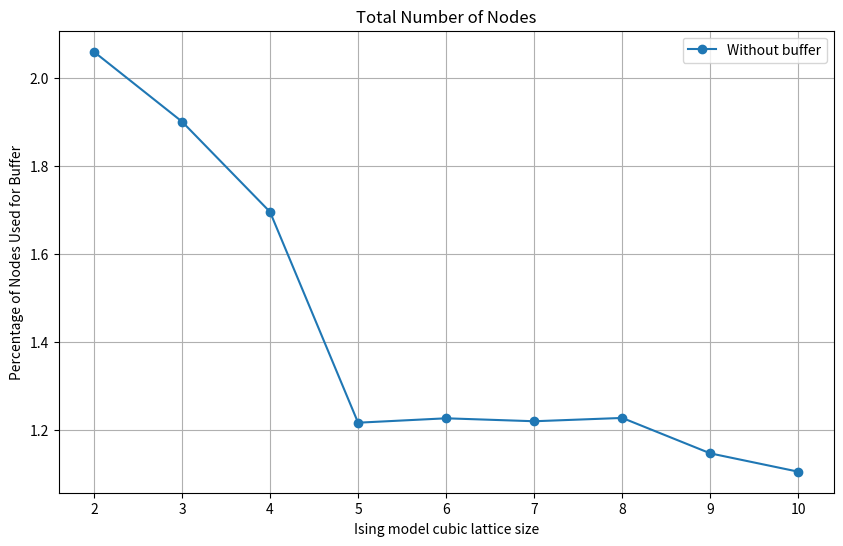

Generate this figure with matplotlib:
import matplotlib.pyplot as plt

# Data
nodes = [2, 3, 4, 5, 6, 7, 8, 9, 10]

without_buffer = [5656, 20737, 49320, 101983, 179172, 295073, 429318, 635647, 869966]
with_buffer = [5775, 21139, 50171, 103239, 181397, 298717, 434653, 643021, 879687]

percentage_used_for_buffer = [
    (with_buffer[i] - without_buffer[i]) / with_buffer[i] * 100
    for i in range(len(nodes))
]

# Plotting
plt.figure(figsize=(10, 6))
plt.plot(nodes, percentage_used_for_buffer, marker="o", label="Without buffer")

plt.title("Total Number of Nodes")
plt.ylabel("Percentage of Nodes Used for Buffer")
plt.xlabel("Ising model cubic lattice size")

plt.legend()
plt.grid(True)

plt.show()
